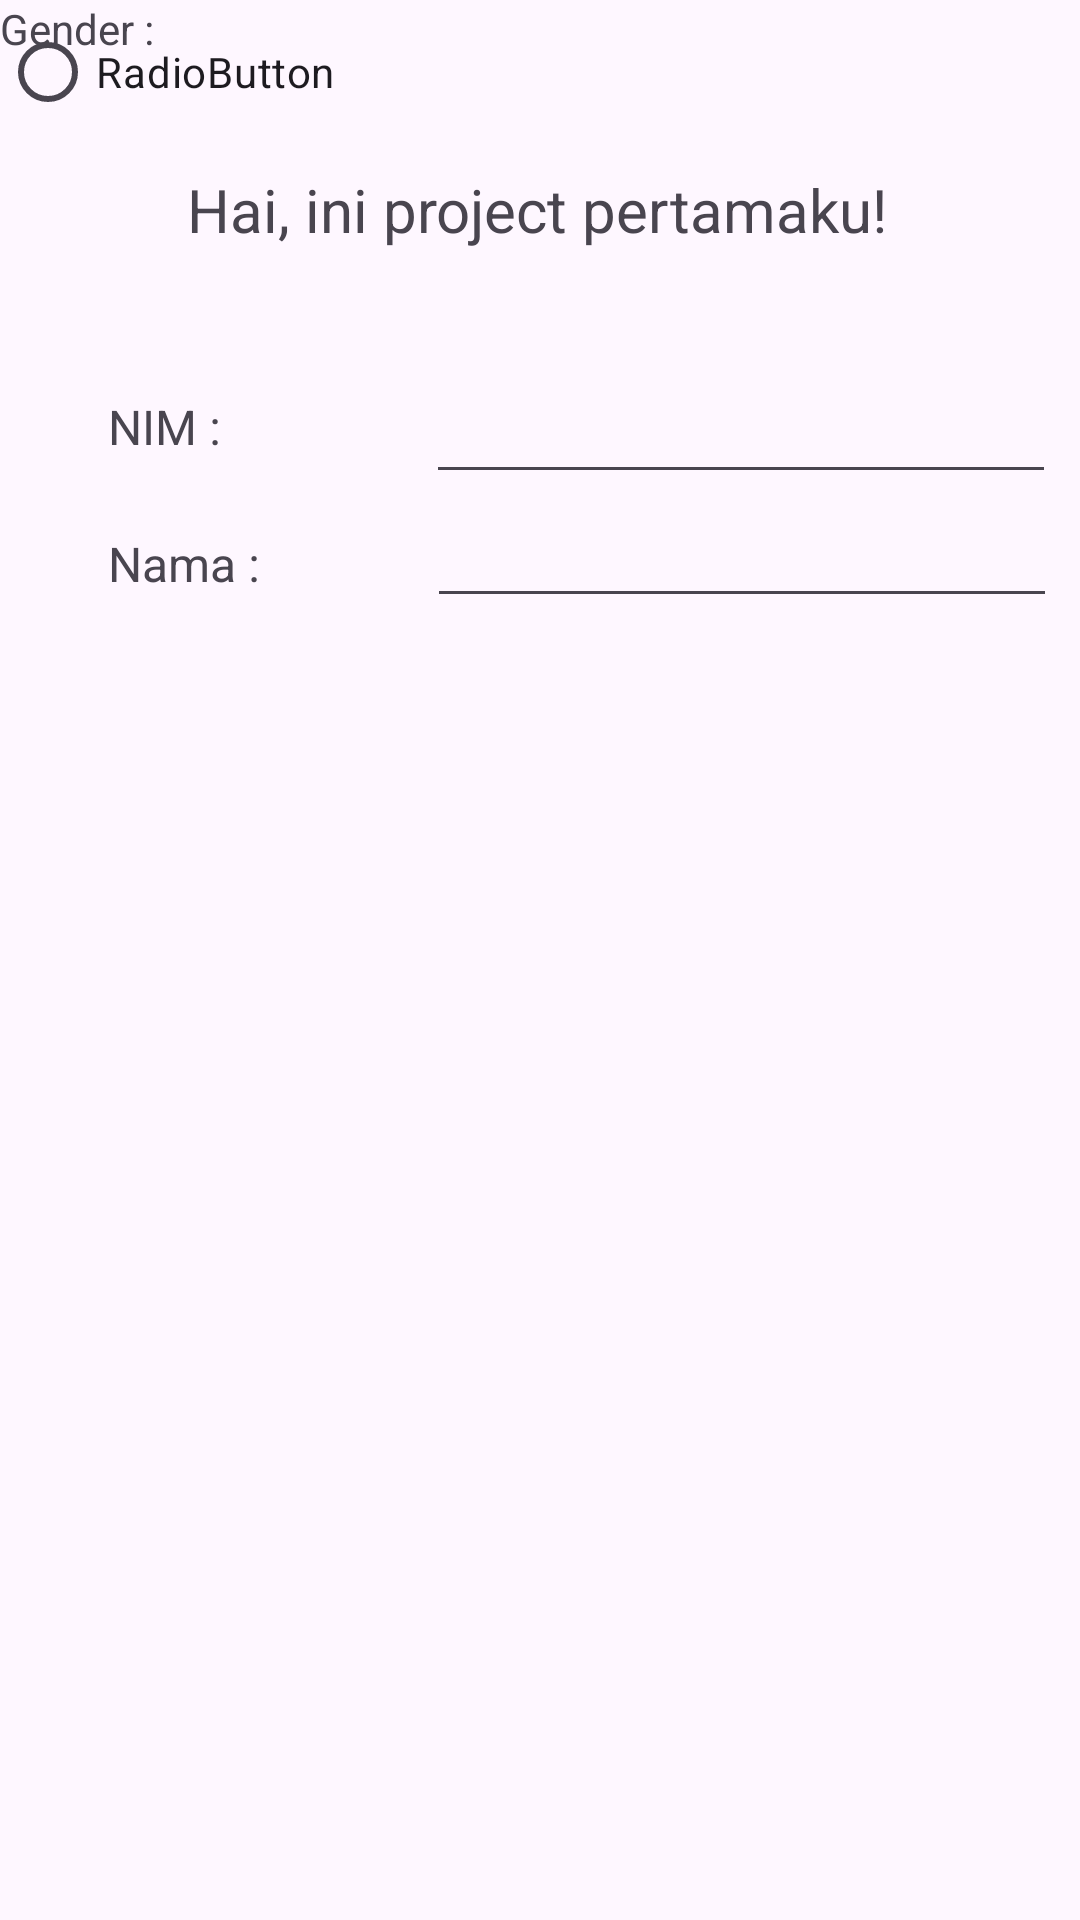

Reconstruct the res/layout file that produces this screen, plus the resources it refers to.
<!-- AndroidManifest.xml: application theme Theme.ProjectBP2662 -->
<!-- res/layout/activity_main.xml -->
<?xml version="1.0" encoding="utf-8"?>
<androidx.constraintlayout.widget.ConstraintLayout xmlns:android="http://schemas.android.com/apk/res/android"
    xmlns:app="http://schemas.android.com/apk/res-auto"
    xmlns:tools="http://schemas.android.com/tools"
    android:layout_width="match_parent"
    android:layout_height="match_parent"
    tools:context=".MainActivity">

    <TextView
        android:id="@+id/textView3"
        android:layout_width="wrap_content"
        android:layout_height="wrap_content"
        android:text="Hai, ini project pertamaku!"
        android:textSize="20sp"
        app:layout_constraintBottom_toBottomOf="parent"
        app:layout_constraintEnd_toEndOf="parent"
        app:layout_constraintHorizontal_bias="0.493"
        app:layout_constraintStart_toStartOf="parent"
        app:layout_constraintTop_toTopOf="parent"
        app:layout_constraintVertical_bias="0.092" />

    <TextView
        android:id="@+id/textView"
        android:layout_width="wrap_content"
        android:layout_height="wrap_content"
        android:layout_marginStart="36dp"
        android:layout_marginTop="24dp"
        android:text="Nama :"
        android:textSize="16sp"
        app:layout_constraintStart_toStartOf="parent"
        app:layout_constraintTop_toBottomOf="@+id/textView2" />

    <TextView
        android:id="@+id/textView2"
        android:layout_width="wrap_content"
        android:layout_height="wrap_content"
        android:layout_marginStart="36dp"
        android:layout_marginTop="48dp"
        android:text="NIM :"
        android:textSize="16sp"
        app:layout_constraintStart_toStartOf="parent"
        app:layout_constraintTop_toBottomOf="@+id/textView3" />

    <EditText
        android:id="@+id/editTextText2"
        android:layout_width="wrap_content"
        android:layout_height="wrap_content"
        android:layout_marginStart="60dp"
        android:layout_marginTop="40dp"
        android:ems="10"
        android:inputType="text"
        app:layout_constraintEnd_toEndOf="parent"
        app:layout_constraintHorizontal_bias="0.514"
        app:layout_constraintStart_toEndOf="@+id/textView2"
        app:layout_constraintTop_toBottomOf="@+id/textView3" />

    <EditText
        android:id="@+id/editTextText3"
        android:layout_width="wrap_content"
        android:layout_height="wrap_content"
        android:layout_marginStart="48dp"
        android:ems="10"
        android:inputType="text"
        app:layout_constraintEnd_toEndOf="parent"
        app:layout_constraintStart_toEndOf="@+id/textView"
        app:layout_constraintTop_toBottomOf="@+id/editTextText2" />

    <TextView
        android:id="@+id/textView4"
        android:layout_width="wrap_content"
        android:layout_height="wrap_content"
        android:text="Gender :"
        tools:layout_editor_absoluteX="38dp"
        tools:layout_editor_absoluteY="242dp" />

    <RadioButton
        android:id="@+id/radioButton"
        android:layout_width="wrap_content"
        android:layout_height="wrap_content"
        android:text="RadioButton"
        android:textSize="14sp"
        tools:layout_editor_absoluteX="168dp"
        tools:layout_editor_absoluteY="244dp" />

</androidx.constraintlayout.widget.ConstraintLayout>
<!-- resources referenced by this layout -->
<resources>
  <style name="Theme.ProjectBP2662" parent="Base.Theme.ProjectBP2662" />
  <style name="Base.Theme.ProjectBP2662" parent="Theme.Material3.DayNight.NoActionBar">
          
          
      </style>
</resources>
